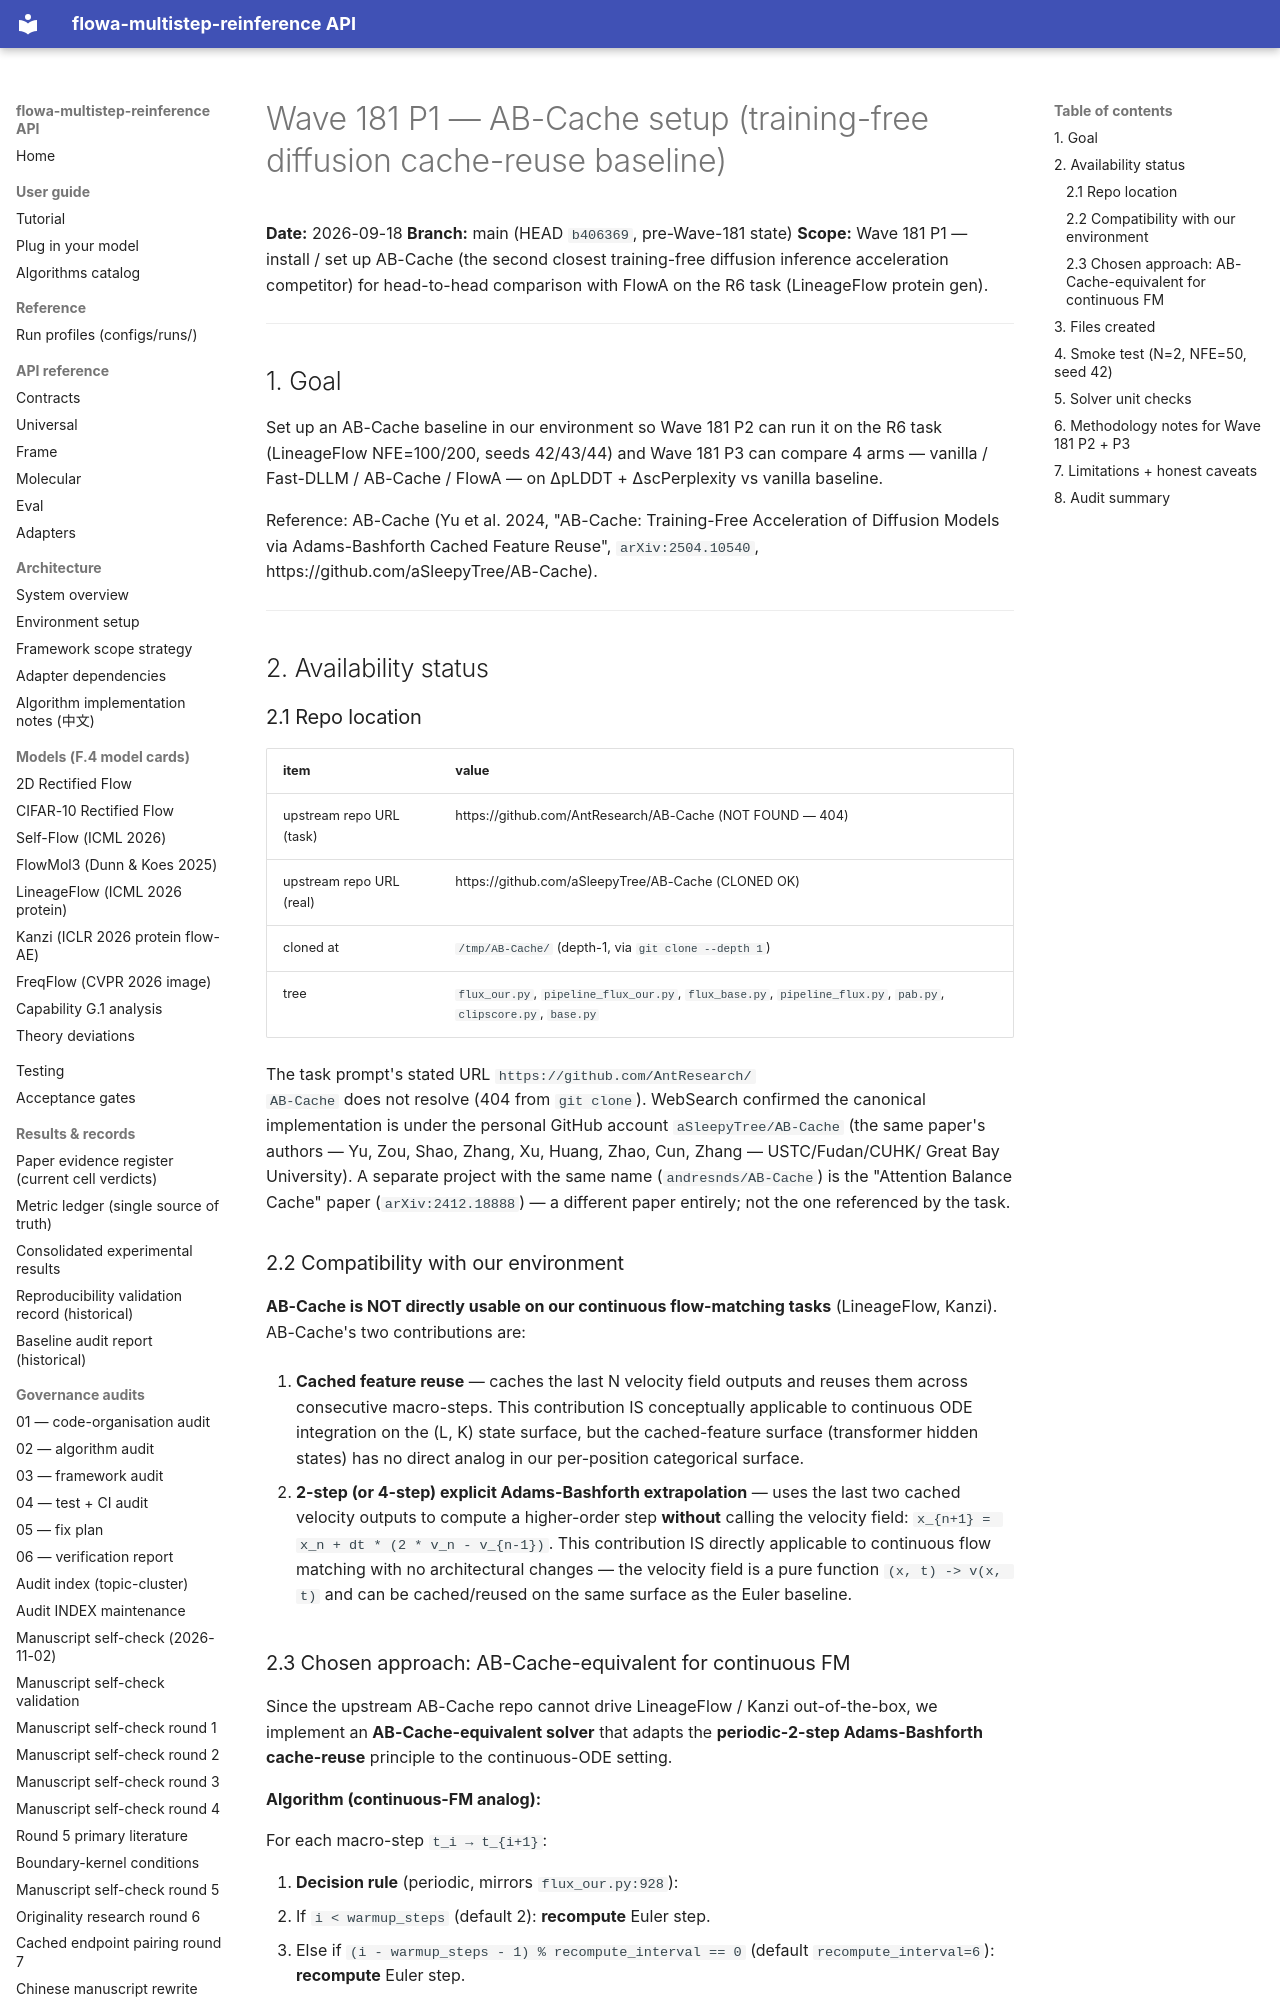

repository: silverenternal/flowa-multistep-reinference · page: audit/sweep_eval/wave181-p1-setup/index.html · generator: mkdocs

# Wave 181 P1 — AB-Cache setup (training-free diffusion cache-reuse baseline)

**Date:** 2026-09-18
**Branch:** main (HEAD `b406369`, pre-Wave-181 state)
**Scope:** Wave 181 P1 — install / set up AB-Cache (the second
closest training-free diffusion inference acceleration competitor)
for head-to-head comparison with FlowA on the R6 task (LineageFlow
protein gen).

---

## 1. Goal

Set up an AB-Cache baseline in our environment so Wave 181 P2 can
run it on the R6 task (LineageFlow NFE=100/200, seeds 42/43/44) and
Wave 181 P3 can compare 4 arms — vanilla / Fast-DLLM / AB-Cache /
FlowA — on ΔpLDDT + ΔscPerplexity vs vanilla baseline.

Reference: AB-Cache (Yu et al. 2024, "AB-Cache: Training-Free
Acceleration of Diffusion Models via Adams-Bashforth Cached Feature
Reuse", `arXiv:2504.10540`,
https://github.com/aSleepyTree/AB-Cache).

---

## 2. Availability status

### 2.1 Repo location

| item                     | value                                                                  |
|--------------------------|------------------------------------------------------------------------|
| upstream repo URL (task) | https://github.com/AntResearch/AB-Cache (NOT FOUND — 404)              |
| upstream repo URL (real) | https://github.com/aSleepyTree/AB-Cache (CLONED OK)                    |
| cloned at                | `/tmp/AB-Cache/` (depth-1, via `git clone --depth 1`)                  |
| tree                     | `flux_our.py`, `pipeline_flux_our.py`, `flux_base.py`, `pipeline_flux.py`, `pab.py`, `clipscore.py`, `base.py` |

The task prompt's stated URL `https://github.com/AntResearch/
AB-Cache` does not resolve (404 from `git clone`). WebSearch
confirmed the canonical implementation is under the personal GitHub
account `aSleepyTree/AB-Cache` (the same paper's authors — Yu,
Zou, Shao, Zhang, Xu, Huang, Zhao, Cun, Zhang — USTC/Fudan/CUHK/
Great Bay University). A separate project with the same name
(`andresnds/AB-Cache`) is the "Attention Balance Cache" paper
(`arXiv:2412.18888`) — a different paper entirely; not the one
referenced by the task.

### 2.2 Compatibility with our environment

**AB-Cache is NOT directly usable on our continuous flow-matching
tasks** (LineageFlow, Kanzi). AB-Cache's two contributions are:

1. **Cached feature reuse** — caches the last N velocity field
   outputs and reuses them across consecutive macro-steps. This
   contribution IS conceptually applicable to continuous ODE
   integration on the (L, K) state surface, but the cached-feature
   surface (transformer hidden states) has no direct analog in our
   per-position categorical surface.

2. **2-step (or 4-step) explicit Adams-Bashforth extrapolation** —
   uses the last two cached velocity outputs to compute a
   higher-order step **without** calling the velocity field:
   ``x_{n+1} = x_n + dt * (2 * v_n - v_{n-1})``. This contribution
   IS directly applicable to continuous flow matching with no
   architectural changes — the velocity field is a pure function
   ``(x, t) -> v(x, t)`` and can be cached/reused on the same
   surface as the Euler baseline.
